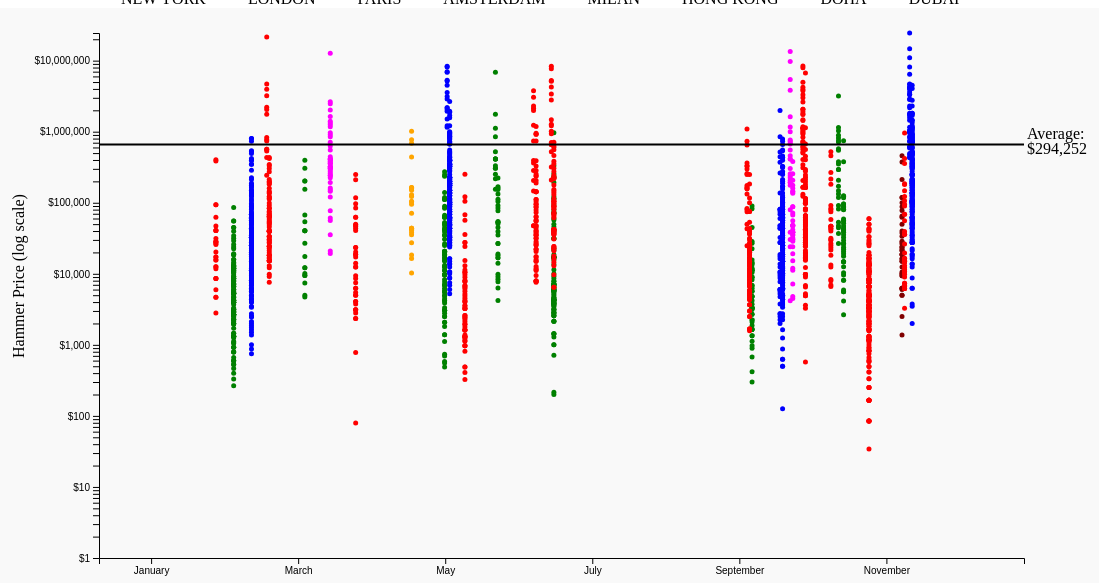
D3 v4 page, settled after 480 driven frames (8 s of simulated time); the page loaded 1 data file(s).



    /**
     * This is not related to d3, I'm just conveniently using d3 to read
     * my json file for firebase configuration credentials
    **/
    d3.json("config.json", function(error, data) {
      // Initialize Firebase
      var config = data;
      firebase.initializeApp(config);
    });

    /**
     * This script is for opening and closing the instructions modal. Borrowed from:
     * https://www.w3schools.com/howto/tryit.asp?filename=tryhow_css_modal
    **/
    var modal = document.getElementById('modal');
    var btn = document.getElementById("instructions");
    var span = document.getElementsByClassName("close")[0];
    btn.onclick = function() {
      modal.style.display = "block";
    }
    span.onclick = function() {
      modal.style.display = "none";
    }
    window.onclick = function(event) {
      if (event.target == modal) {
        modal.style.display = "none";
      }
    }
  


  /**
   * This script creates and updates the D3 visualization
  **/
  var w = 1200;
  var h = 800;
  var margin = {top: 25, right: 175, bottom: 250, left: 100};
  var innerWidth = w - margin.left - margin.right;
  var innerHeight = h - margin.top - margin.bottom;

  var currentYear = 2017
  document.getElementById("current-year").innerHTML = currentYear;

  // for formmating numbers with commas
  const addCommas = (x) => {
    return x.toString().replace(/\B(?=(\d{3})+(?!\d))/g, ",");
  }

  var svg = d3.select("#timeline")
    .append("svg")
    .attr("width", w)
    .attr("height", h);

  svg.append("rect")
    .attr("x", margin.left - 100)
    .attr("y", margin.top - 25)
    .attr("width", innerWidth + 175)
    .attr("height", innerHeight + 50)
    .attr("fill", "gray")
    .attr("fill-opacity", .05);

  d3.json("interactive.json", function(error, data) {

    // filter initial data based on year
    var displayData = data.filter(function(lot) {
      return lot.auc_year == currentYear;
    });

    // set axes scales
    var xScale = d3.scaleLinear()
      .domain([new Date(currentYear, 0, 1), new Date(currentYear, 11, 31)])
      .range([0, innerWidth])

    var yScale = d3.scaleLog()
      .domain([1, d3.max(displayData, d => d.hammer_price_bp_usd)])
      .range([innerHeight, 0]);

    var xAxis = d3.axisBottom()
      .scale(xScale)
      .ticks(6)
      .tickFormat(d3.timeFormat("%B"))

    var yAxis = d3.axisLeft()
      .scale(yScale)
      .tickFormat(function (d) {
        return yScale.tickFormat(4, d3.format("$,d"))(d)});

    // Add initial circles
    var colorMap = [{"location": "NEW YORK", "color": "blue"},
                    {"location": "LONDON", "color": "red"},
                    {"location": "PARIS", "color": "green"},
                    {"location": "AMSTERDAM", "color": "yellow"},
                    {"location": "MILAN", "color": "orange"},
                    {"location": "HONG KONG", "color": "fuchsia"},
                    {"location": "DOHA", "color": "aqua"},
                    {"location": "DUBAI", "color": "maroon"}];

    var html = colorMap.map(function(src) {
      return '<div class="left color"><span class="glyphicon glyphicon-stop ' + src.color + '"></span>' + src.location + '</div>';
    }).join('');

    document.getElementById("color-key").innerHTML = html;

    var circles = svg.selectAll("circles").data(displayData);

    circles.enter().append("circle")
      .attr("cx", d => xScale(new Date(d.auc_date)))
      .attr("transform", `translate (${margin.left}, ${margin.top})`)
      .attr("cy", d => yScale(d.hammer_price_bp_usd + 1))
      // .attr("transform", `translate (${margin.left}, ${h - margin.bottom})`)
      .attr("r", 2.5)
      .attr("fill", d => colorMap.find(function (obj) { return obj.location === d.location; }).color || "black");

    var yearAvg = [ {"year": 2006, "avg": 87349.239381},
                    {"year": 2007, "avg": 136806.983869},
                    {"year": 2008, "avg": 0},
                    {"year": 2009, "avg": 165440.944540},
                    {"year": 2010, "avg": 246727.238122},
                    {"year": 2011, "avg": 123318.565553},
                    {"year": 2012, "avg": 222119.085527},
                    {"year": 2013, "avg": 488812.895422},
                    {"year": 2014, "avg": 466449.762520},
                    {"year": 2015, "avg": 613052.839521},
                    {"year": 2016, "avg": 217353.244371},
                    {"year": 2017, "avg": 294252.180225},
                    {"year": 2018, "avg": 607385.137199}]

    svg.append("line")
      .attr("class", "average")
      .style("stroke", "black")
      .attr("stroke-width", "2px")
      .attr("x1", margin.left)     // x position of the first end of the line
      .attr("y1", yScale(yearAvg.find(function (obj) {return obj.year === currentYear;}).avg))
      .attr("x2", innerWidth + 100)     // x position of the second end of the line
      .attr("y2", yScale(yearAvg.find(function (obj) {return obj.year === currentYear;}).avg))

    var averagePrice = yearAvg.find(function (obj) {return obj.year === currentYear;}).avg

    svg.append("text")
      .attr("class", "avg-text")
      .attr("x", innerWidth + 103)
      .attr("y", yScale(averagePrice)-5)
      .text("Average: ");

    svg.append("text")
      .attr("class", "avg-qty")
      .attr("x", innerWidth + 103)
      .attr("y", yScale(averagePrice)+10)
      .text("$" + addCommas(Math.round(averagePrice)));

    // append axes
    svg.append("g")
      .attr("class", "xAxis")
      .attr("transform", `translate (${margin.left}, ${h - margin.bottom})`)
      .call(xAxis);
    svg.append("g")
      .attr("class", "yAxis")
      .attr("transform", `translate (${margin.left}, ${margin.top})`)
      .call(yAxis);

    // yAxis label
    svg.append("text")
      .attr("transform", "rotate(270)")
      .attr("y",25)
      .attr("x",-350)
      .text("Hammer Price (log scale)")

    // General Update Pattern
    function updateDataTo(year, enterPos, exitPos) {

      delay = 300

      document.getElementById("current-year").innerHTML = year;

      var newData = data.filter(function(lot) {
        return lot.auc_year == year;
      });

      // update y axis scale
      var xScale = d3.scaleLinear()
        .domain([new Date(year, 0, 1), new Date(year, 11, 31)])
        .range([0, innerWidth])

      var yScale = d3.scaleLog()
        .domain([1, d3.max(newData, d => d.hammer_price_bp_usd + 1)])
        .range([innerHeight, 0]);

      var xAxis = d3.axisBottom()
        .scale(xScale)
        .ticks(6)
        .tickFormat(d3.timeFormat("%B"))

      var yAxis = d3.axisLeft()
        .scale(yScale)
        .tickFormat(function (d) {
        return yScale.tickFormat(4, d3.format("$,d"))(d)});

      // first remove old data
      var circles = svg.selectAll("circle").data([]);

      circles.exit()
        .transition()
        .duration(delay)
        .attr("cx", exitPos)
        .remove();

      // then update new data
      circles = svg.selectAll("circles").data(newData);

      circles.enter().append("circle")
        .attr("cx", enterPos)
        .attr("transform", `translate (${margin.left}, ${margin.top})`)
        .attr("cy", d => yScale(d.hammer_price_bp_usd + 1))
        // .attr("transform", `translate (${margin.left}, ${h - margin.bottom})`)
        .attr("r", 2.5)
        .attr("fill", d => colorMap.find(function (obj) { return obj.location === d.location; }).color || "black")
        .merge(circles)
        .transition()
        .duration(delay)
        .ease(d3.easeLinear)
        .attr("cx", d => xScale(new Date(d.auc_date)))
        .attr("transform", `translate (${margin.left}, ${margin.top})`)
        .attr("cy", d => yScale(d.hammer_price_bp_usd + 1))

      var averagePrice = yearAvg.find(function (obj) {return obj.year === year;}).avg

      svg.select(".average")
        .transition()
        .duration(delay)
        .style("stroke", "black")
        .attr("stroke-width", "2px")
        .attr("x1", margin.left)     // x position of the first end of the line
        .attr("y1", yScale(averagePrice))
        .attr("x2", innerWidth + 100)     // x position of the second end of the line
        .attr("y2", yScale(averagePrice));

      svg.select(".avg-text")
        .transition()
        .duration(delay)
        .attr("x", innerWidth + 103)
        .attr("y", yScale(averagePrice)-5)
        .text("Average: ");

      svg.select(".avg-qty")
        .transition()
        .duration(delay)
        .attr("x", innerWidth + 103)
        .attr("y", yScale(averagePrice)+10)
        .text("$" + addCommas(Math.round(averagePrice)));

      svg.select(".yAxis")
        .transition()
          .duration(delay)
          .ease(d3.easeLinear)
          .call(yAxis);

      // show lot image on mouse over, remove on mouse out
      d3.selectAll("circle").on("mouseover", function(d, i) {
        svg.append("svg:image")
          .attr("class", "lot-image")
          .attr("x", xScale(new Date(d.auc_date)) + 10)
          .attr("transform", `translate (${margin.left}, ${margin.top})`)
          .attr("y", yScale(d.hammer_price_bp_usd + 1) + 10)
          .attr("width", 200)
          .attr("height", 200)
          .attr("xlink:href", d.external_image_url)

        svg.append("text")
          .attr("class", "price-text")
          .attr("x", xScale(new Date(d.auc_date)) + 75)
          .attr("transform", `translate (${margin.left}, ${margin.top})`)
          .attr("y", yScale(d.hammer_price_bp_usd + 1) + 5)
          .attr("text-decoration", "underline")
          .text("$" + addCommas(Math.round(d.hammer_price_bp_usd)));

      }).on("mouseout", function(d, i) {
        d3.select(".lot-image").remove();
        d3.select(".price-text").remove();
      });
    }

    // check which arrow was clicked and update accordingly
    d3.selectAll("h3").on("click", function () {
      var arrow = d3.select(this).attr("id");
      var l_side = 0;
      var r_side = innerWidth + 75;

      if (arrow == "scroll_right") {
        currentYear += 1
        if(currentYear > 2018)
          currentYear = 2018
        else
          updateDataTo(currentYear, r_side, l_side)
      } else if (arrow == "scroll_left") {
        currentYear -= 1
        if(currentYear < 2006)
          currentYear = 2006
        else
          updateDataTo(currentYear, l_side, r_side)
      }
    });

    // show lot image on mouse over, remove on mouse out
    d3.selectAll("circle").on("mouseover", function(d, i) {
      svg.append("svg:image")
        .attr("class", "lot-image")
        .attr("x", xScale(new Date(d.auc_date)) + 10)
        .attr("transform", `translate (${margin.left}, ${margin.top})`)
        .attr("y", yScale(d.hammer_price_bp_usd + 1) + 10)
        .attr("width", 200)
        .attr("height", 200)
        .attr("xlink:href", d.external_image_url)

      svg.append("text")
        .attr("class", "price-text")
        .attr("x", xScale(new Date(d.auc_date)) + 75)
        .attr("transform", `translate (${margin.left}, ${margin.top})`)
        .attr("y", yScale(d.hammer_price_bp_usd + 1) + 5)
        .attr("text-decoration", "underline")
        .text("$" + addCommas(Math.round(d.hammer_price_bp_usd)));

    }).on("mouseout", function(d, i) {
      d3.select(".lot-image").remove();
      d3.select(".price-text").remove();
    });

    var jitter = false;
    d3.select("#checkbox").on("change",addJitter);

    function addJitter(){
      jitter = !jitter;

      circles = svg.selectAll("circle");

      // update y axis scale
      var xScale = d3.scaleLinear()
        .domain([new Date(currentYear, 0, 1), new Date(currentYear, 11, 31)])
        .range([0, innerWidth])

      if(jitter) {
        circles.attr("cx", d => xScale(new Date(d.auc_date)) + randInRange(-1, 1)*30)
      } else {
        circles.attr("cx", d => xScale(new Date(d.auc_date)))
      }

      // Returns a random number between min (inclusive) and max (exclusive)
      function randInRange(min, max) {
          return Math.random() * (max - min) + min;
      }
    }

  });

  

### data: interactive.json
[
 {
  "lot_id": 22713,
  "hammer_price_bp_usd": 8750.0,
  "location": "NEW YORK",
  "auc_date": 1268092800000,
  "auc_year": 2010,
  "external_image_url": "http://www.sothebys.com/content/dam/defa…"
 },
 {
  "lot_id": 22712,
  "hammer_price_bp_usd": 9375.0,
  "location": "NEW YORK",
  "auc_date": 1268092800000,
  "auc_year": 2010,
  "external_image_url": "http://www.sothebys.com/content/dam/defa…"
 },
 {
  "lot_id": 22711,
  "hammer_price_bp_usd": 18750.0,
  "location": "NEW YORK",
  "auc_date": 1268092800000,
  "auc_year": 2010,
  "external_image_url": "http://www.sothebys.com/content/dam/defa…"
 },
 {
  "lot_id": 22710,
  "hammer_price_bp_usd": 17500.0,
  "location": "NEW YORK",
  "auc_date": 1268092800000,
  "auc_year": 2010,
  "external_image_url": "http://www.sothebys.com/content/dam/defa…"
 },
 {
  "lot_id": 22704,
  "hammer_price_bp_usd": 31250.0,
  "location": "NEW YORK",
  "auc_date": 1268092800000,
  "auc_year": 2010,
  "external_image_url": "http://www.sothebys.com/content/dam/defa…"
 },
 {
  "lot_id": 22702,
  "hammer_price_bp_usd": 7500.0,
  "location": "NEW YORK",
  "auc_date": 1268092800000,
  "auc_year": 2010,
  "external_image_url": "http://www.sothebys.com/content/dam/defa…"
 },
 {
  "lot_id": 22700,
  "hammer_price_bp_usd": 8750.0,
  "location": "NEW YORK",
  "auc_date": 1268092800000,
  "auc_year": 2010,
  "external_image_url": "http://www.sothebys.com/content/dam/defa…"
 },
 {
  "lot_id": 22698,
  "hammer_price_bp_usd": 10000.0,
  "location": "NEW YORK",
  "auc_date": 1268092800000,
  "auc_year": 2010,
  "external_image_url": "http://www.sothebys.com/content/dam/defa…"
 },
 "... 18,784 more items"
]